Image classification data set "data" (delima1234-Sunbright/ML_PadiCare on GitHub). Class labels (2): brown spot, rice sheath blight.

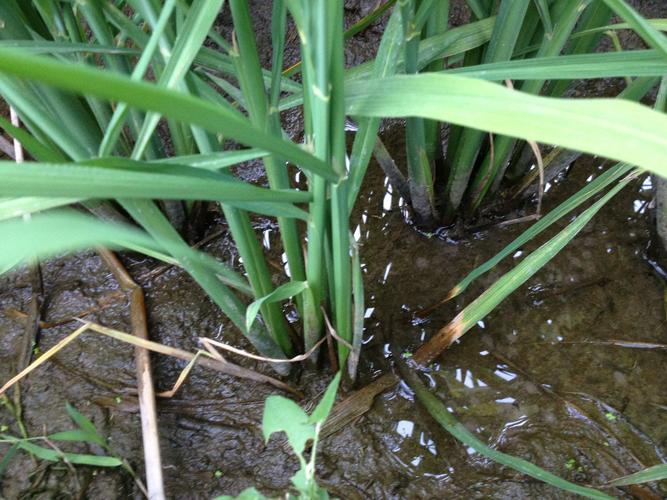
Label: rice sheath blight

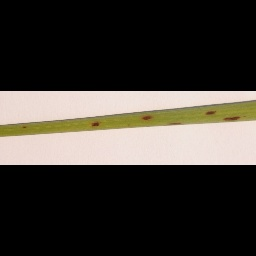
Label: brown spot

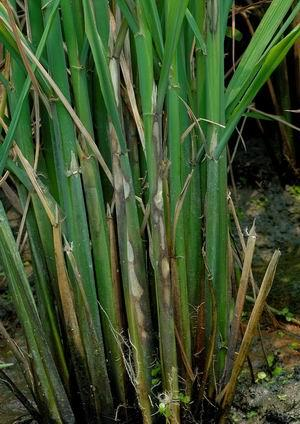
Label: rice sheath blight

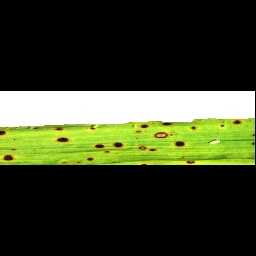
Label: brown spot

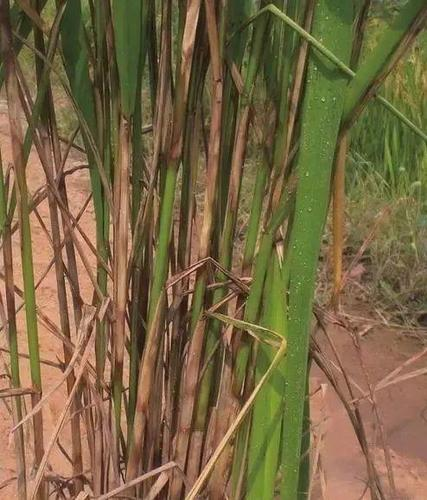
Label: rice sheath blight

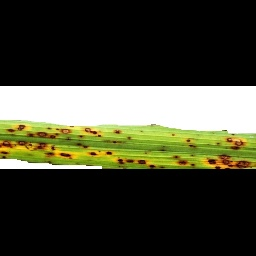
Label: brown spot
